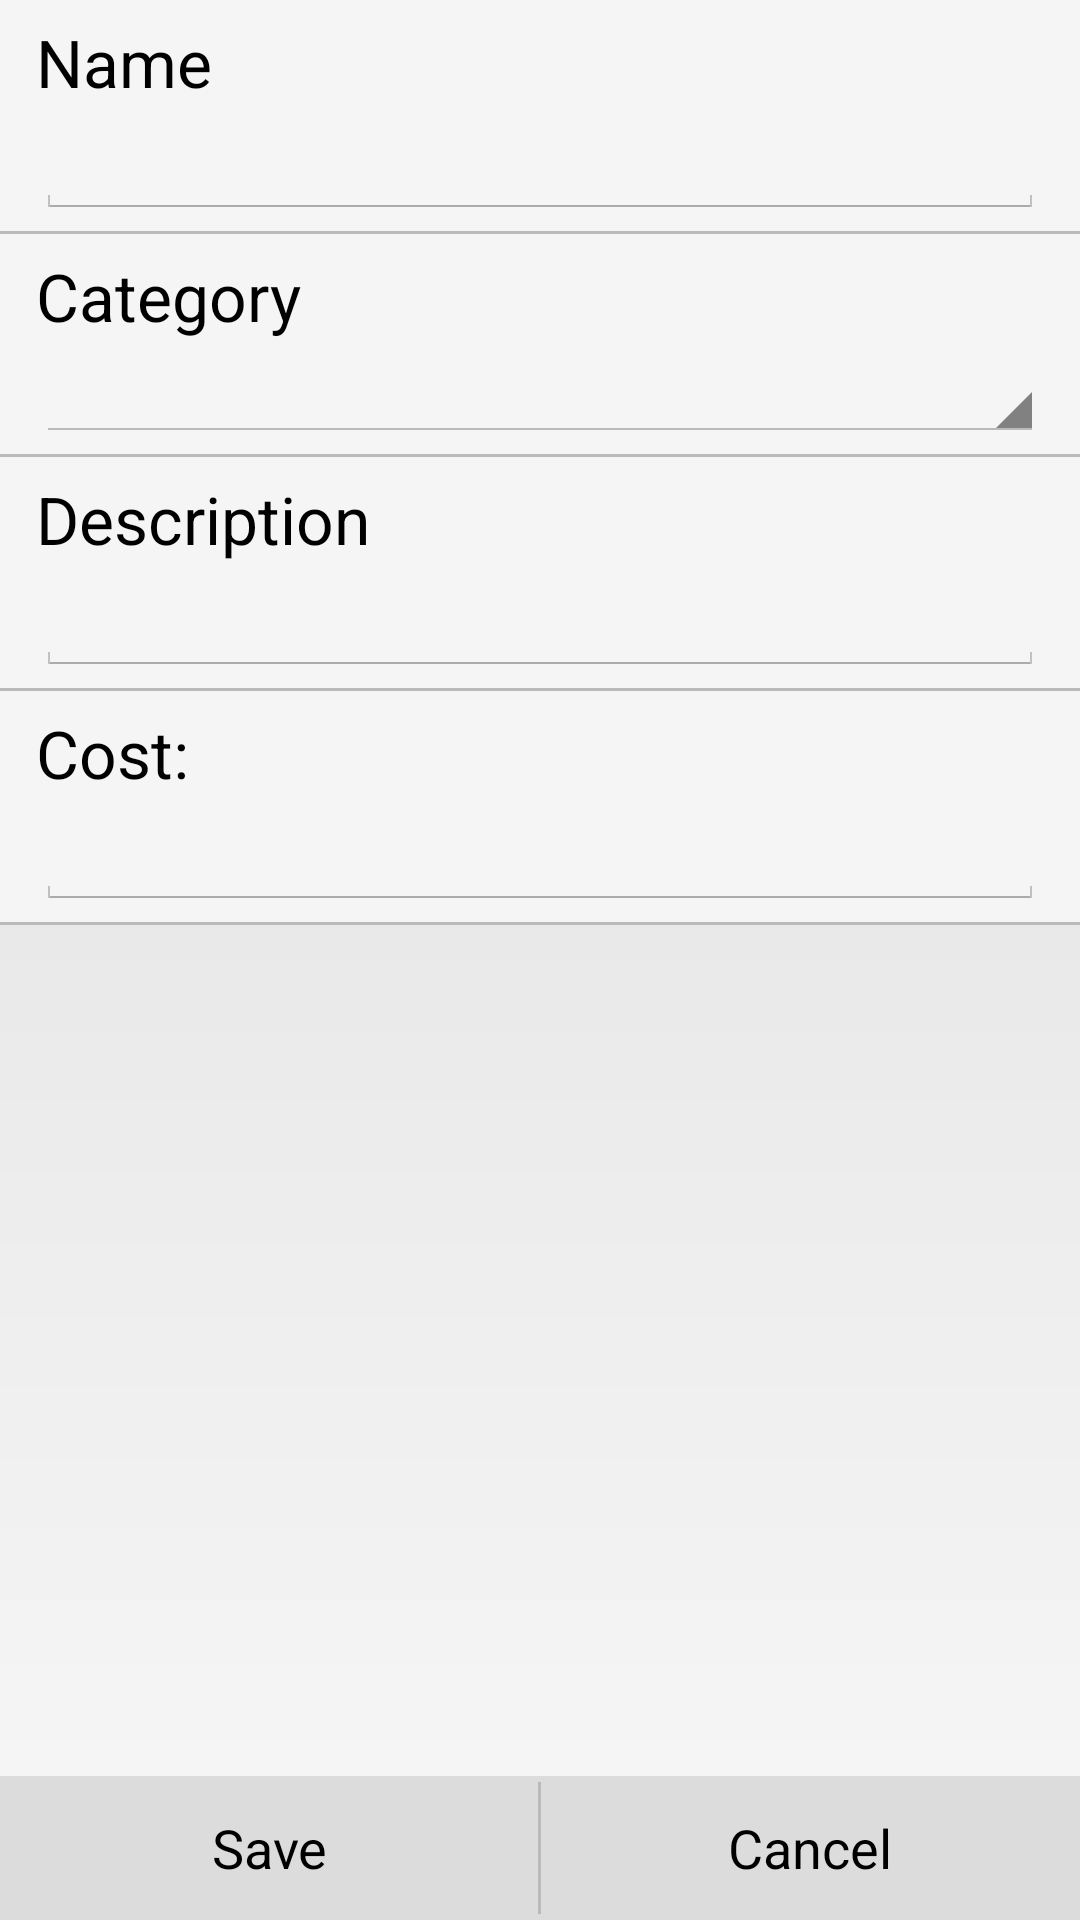

Here is an Android app screen rendered from its layout file. Give the layout XML and the strings, colors and styles it references.
<!-- AndroidManifest.xml: application theme CustomAppTheme -->
<!-- res/layout/fragment_hotspot.xml -->
<?xml version="1.0" encoding="utf-8"?>
<RelativeLayout xmlns:android="http://schemas.android.com/apk/res/android"
    android:layout_width="match_parent"
    android:layout_height="match_parent"
    android:background="@drawable/frame_background" >

    <LinearLayout
        android:id="@+id/button_layout"
        android:layout_width="match_parent"
        android:layout_height="wrap_content"
        android:layout_alignParentBottom="true"
        android:background="@color/button_background"
        android:orientation="horizontal" >

        <Button
            android:id="@+id/save_hotspot_button"
            android:layout_width="0dp"
            android:layout_height="wrap_content"
            android:layout_weight="1"
            android:background="?android:attr/selectableItemBackground"
            android:text="@string/save_button" />

        <View
            android:layout_width="1dp"
            android:layout_height="match_parent"
            android:layout_marginBottom="2dp"
            android:layout_marginTop="2dp"
            android:background="@color/textview_divider" />

        <Button
            android:id="@+id/hotspot_cancel_button"
            android:layout_width="0dp"
            android:layout_height="wrap_content"
            android:layout_weight="1"
            android:background="?android:attr/selectableItemBackground"
            android:text="@string/cancel_button" />
    </LinearLayout>

    <ScrollView
        android:id="@+id/scroll_view_layout"
        android:layout_width="match_parent"
        android:layout_height="wrap_content"
        android:layout_alignParentTop="true" >

        <LinearLayout
            android:layout_width="match_parent"
            android:layout_height="wrap_content"
            android:orientation="vertical" >

            

            <LinearLayout
                android:layout_width="match_parent"
                android:layout_height="wrap_content"
                android:background="@color/textview_background"
                android:orientation="vertical"
                android:paddingBottom="4dp"
                android:paddingLeft="12dp"
                android:paddingRight="12dp"
                android:paddingTop="6dp" >

                <TextView
                    style="@style/mapitem_title"
                    android:layout_width="match_parent"
                    android:layout_height="wrap_content"
                    android:text="@string/name_title" />

                <EditText
                    android:id="@+id/name_field"
                    style="@style/mapitem_text"
                    android:layout_width="match_parent"
                    android:layout_height="wrap_content" />
            </LinearLayout>

            <View
                android:layout_width="match_parent"
                android:layout_height="1dp"
                android:background="@color/textview_divider" />
            

            <LinearLayout
                android:layout_width="match_parent"
                android:layout_height="wrap_content"
                android:background="@color/textview_background"
                android:orientation="vertical"
                android:paddingBottom="4dp"
                android:paddingLeft="12dp"
                android:paddingRight="12dp"
                android:paddingTop="6dp" >

                <TextView
                    style="@style/mapitem_title"
                    android:layout_width="match_parent"
                    android:layout_height="wrap_content"
                    android:text="@string/category_title" />

                <Spinner
                    android:id="@+id/category_spinner"
                    android:layout_width="fill_parent"
                    android:layout_height="wrap_content" />
            </LinearLayout>

            <View
                android:layout_width="match_parent"
                android:layout_height="1dp"
                android:background="@color/textview_divider" />

            

            <LinearLayout
                android:layout_width="match_parent"
                android:layout_height="wrap_content"
                android:background="@color/textview_background"
                android:orientation="vertical"
                android:paddingBottom="4dp"
                android:paddingLeft="12dp"
                android:paddingRight="12dp"
                android:paddingTop="6dp" >

                <TextView
                    style="@style/mapitem_title"
                    android:layout_width="match_parent"
                    android:layout_height="wrap_content"
                    android:text="@string/description_title" />

                <EditText
                    android:id="@+id/description_field"
                    style="@style/mapitem_text"
                    android:layout_width="match_parent"
                    android:layout_height="wrap_content" />
            </LinearLayout>

            <View
                android:layout_width="match_parent"
                android:layout_height="1dp"
                android:background="@color/textview_divider" />

            

            <LinearLayout
                android:layout_width="match_parent"
                android:layout_height="wrap_content"
                android:background="@color/textview_background"
                android:orientation="vertical"
                android:paddingBottom="4dp"
                android:paddingLeft="12dp"
                android:paddingRight="12dp"
                android:paddingTop="6dp" >

                <TextView
                    style="@style/mapitem_title"
                    android:layout_width="match_parent"
                    android:layout_height="wrap_content"
                    android:text="@string/cost_title" />

                <EditText
                    android:id="@+id/cost_field"
                    style="@style/mapitem_text"
                    android:layout_width="match_parent"
                    android:layout_height="wrap_content" />
            </LinearLayout>

            <View
                android:layout_width="match_parent"
                android:layout_height="1dp"
                android:background="@color/textview_divider" />
        </LinearLayout>
    </ScrollView>

    <HorizontalScrollView
        android:id="@+id/horizontal_scroll_view_layout"
        android:layout_width="wrap_content"
        android:layout_height="wrap_content"
        android:layout_below="@id/scroll_view_layout" >

        <LinearLayout
            android:id="@+id/gallery"
            android:layout_width="wrap_content"
            android:layout_height="wrap_content"
            android:orientation="horizontal" />
    </HorizontalScrollView>

    <ImageView
        android:id="@+id/add_photo_button"
        android:layout_width="wrap_content"
        android:layout_height="wrap_content"
        android:layout_alignParentRight="true"
        android:layout_below="@id/horizontal_scroll_view_layout"
        android:layout_margin="5dip"
        android:contentDescription="@string/image" />
    
</RelativeLayout>
<!-- resources referenced by this layout -->
<resources>
  <color name="button_background">#DCDCDC</color>
  <color name="textview_background">#F5F5F5</color>
  <color name="textview_divider">#BABABA</color>
  <!-- drawable frame_background (drawable) -->
  <?xml version="1.0" encoding="utf-8"?>
  <shape xmlns:android="http://schemas.android.com/apk/res/android"
      android:shape="rectangle" >
  	<gradient 
  	    android:startColor="@color/frame_background_start"
  	    android:endColor="@color/frame_background_end"
  	    android:type="linear"
  	    android:angle="270"
  	    />
  </shape>
  <string name="cancel_button">Cancel</string>
  <string name="category_title">Category</string>
  <string name="cost_title">Cost: </string>
  <string name="description_title">Description</string>
  <string name="image">Predefined Image</string>
  <string name="name_title">Name</string>
  <string name="save_button">Save</string>
  <style name="mapitem_text" parent="text">
          <item name="android:textSize">19sp</item>
          <item name="android:textStyle">normal</item>
          <item name="android:paddingTop">2dp</item>
          <item name="android:gravity">left</item>
          <item name="android:textColor">@color/textview_text</item>
      </style>
  <style name="mapitem_title" parent="text">
          <item name="android:textSize">22sp</item>
          <item name="android:textStyle">normal</item>
          <item name="android:paddingBottom">2dp</item>
          <item name="android:gravity">left</item>
          <item name="android:textColor">@color/textview_title</item>
      </style>
  <style name="CustomAppTheme" parent="android:Theme.Light">
          <item name="showcaseViewStyle">@style/CustomShowcaseTheme</item>
      </style>
  <color name="frame_background_start">#DCDCDC</color>
  <color name="frame_background_end">#F7F7F7</color>
  <style name="text">
          <item name="android:textColor">@android:color/black</item>
          <item name="android:gravity">left</item>
          <item name="android:textScaleX">1</item>
          <item name="android:textSize">16sp</item>
          <item name="android:lineSpacingExtra">2dp</item>
      </style>
  <color name="textview_text">#585858</color>
  <color name="textview_title">#000000</color>
  <style name="CustomShowcaseTheme" parent="ShowcaseView.Light">
          <item name="sv_backgroundColor">#99000000</item>
          <item name="sv_buttonBackgroundColor">#CF3119</item>
          <item name="sv_buttonText">Continue</item>
          <item name="sv_titleTextAppearance">@style/CustomTitle</item>
          <item name="sv_detailTextAppearance">@style/CustomDetailText</item>
      </style>
  <style name="CustomTitle" parent="TextAppearance.ShowcaseView.Title">
          <item name="android:textColor">@android:color/white</item>
      </style>
  <style name="CustomDetailText" parent="TextAppearance.ShowcaseView.Detail">
          <item name="android:textColor">#33B5E5</item>
      </style>
</resources>
